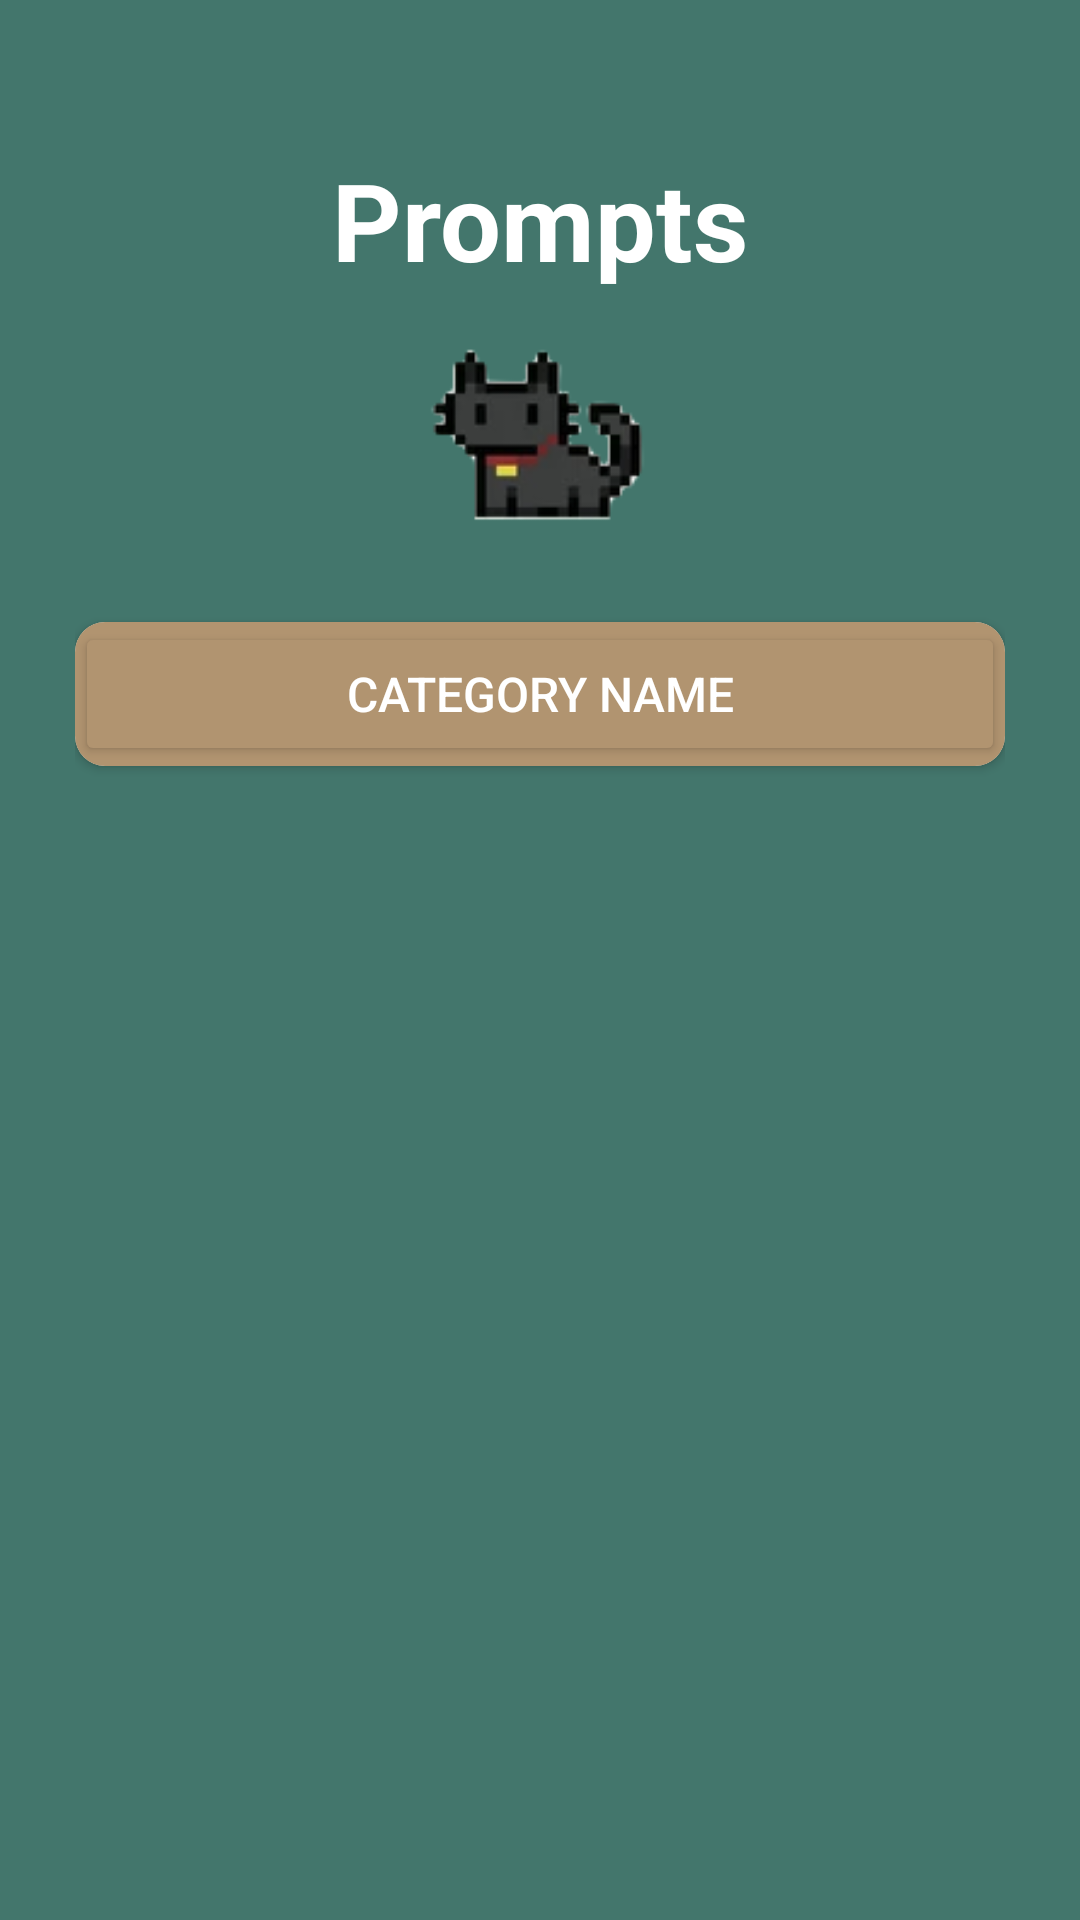

The Android layout XML behind this screen, and the referenced resources:
<!-- AndroidManifest.xml: application theme Theme.Jams -->
<!-- res/layout/fragment_prompt_specific.xml -->
<?xml version="1.0" encoding="utf-8"?>
<LinearLayout
    xmlns:android="http://schemas.android.com/apk/res/android"
    xmlns:app="http://schemas.android.com/apk/res-auto"
    xmlns:tools="http://schemas.android.com/tools"
    android:layout_width="match_parent"
    android:layout_height="match_parent"
    android:paddingTop="25dp"
    android:paddingStart="25dp"
    android:paddingEnd="@dimen/page_padding"
    android:background="@color/green_theme_color"
    android:orientation="vertical"
    tools:context=".entries.EntryListFragment"
    app:flow_verticalGap="10dp">

    <ImageView
        android:id="@+id/back_arrow_in_prompts_specific"
        android:layout_width="24dp"
        android:layout_height="24dp"
        android:background="@drawable/back_arrow_icon"
        app:layout_constraintStart_toStartOf="parent"
        app:layout_constraintTop_toTopOf="parent"/>

    <TextView
        android:id="@+id/my_entries_title"
        android:layout_width="match_parent"
        android:layout_height="wrap_content"
        android:textColor="@color/white"
        android:textStyle="bold"
        android:textAlignment="center"
        android:textSize="@dimen/title_size"
        android:text="@string/Prompts"/>

    <ImageView
        android:id="@+id/logoImage"
        android:layout_width="120dp"
        android:layout_height="100dp"
        android:src="@drawable/cat_logo"
        android:layout_gravity="center"
        android:contentDescription="@string/mascot_image"/>

    <androidx.cardview.widget.CardView
        xmlns:android="http://schemas.android.com/apk/res/android"
        xmlns:app="http://schemas.android.com/apk/res-auto"
        android:layout_width="match_parent"
        android:layout_height="wrap_content"
        android:layout_marginVertical="10dp"
        app:cardCornerRadius="10dp">
        <LinearLayout
            android:layout_width="match_parent"
            android:layout_height="wrap_content"
            android:orientation="vertical"
            android:background="@color/light_brown_theme_color">
            <Button
                android:id="@+id/category"
                android:layout_width="match_parent"
                android:layout_height="wrap_content"
                android:text="@string/category_name"
                android:clickable="false"
                android:textColor="@android:color/white"
                android:textAllCaps="true"
                android:textSize="@dimen/text_size"
                app:backgroundTint="@color/light_brown_theme_color"
                />
        </LinearLayout>
    </androidx.cardview.widget.CardView>

    <Space
        android:layout_width="match_parent"
        android:layout_height="10dp" />

    <androidx.recyclerview.widget.RecyclerView
        android:id="@+id/questions"
        android:name="edu.sjsu.android.jams.PromptCategoryContentFragment"
        android:layout_width="match_parent"
        android:layout_height="wrap_content"
        android:background="@color/green_theme_color"
        app:layoutManager="LinearLayoutManager"
        tools:context=".entries.EntryListDateContent"
        tools:listitem="@layout/fragment_prompt_question_content" />

</LinearLayout>
<!-- res/layout/fragment_prompt_question_content.xml (included above) -->
<?xml version="1.0" encoding="utf-8"?>
<LinearLayout xmlns:android="http://schemas.android.com/apk/res/android"
    xmlns:app="http://schemas.android.com/apk/res-auto"
    android:layout_width="match_parent"
    android:layout_height="wrap_content"
    xmlns:tools="http://schemas.android.com/tools">
    <androidx.cardview.widget.CardView
        xmlns:android="http://schemas.android.com/apk/res/android"
        xmlns:app="http://schemas.android.com/apk/res-auto"
        android:layout_width="match_parent"
        android:layout_height="wrap_content"
        android:layout_marginVertical="10dp"
        app:cardCornerRadius="10dp"
        android:background="@color/light_green_theme_color">

        <LinearLayout
            android:layout_width="match_parent"
            android:layout_height="match_parent"
            android:orientation="vertical"
            android:background="@color/light_green_theme_color">
            <Button
                android:id="@+id/entry_content_preview"
                android:layout_width="match_parent"
                android:layout_height="wrap_content"
                android:layout_marginTop="10sp"
                android:layout_marginBottom="10sp"
                android:text="@string/custom_innerly_questions"
                android:textColor="@android:color/black"
                android:textAlignment="textStart"
                android:textSize="16sp"
                app:backgroundTint="@color/light_green_theme_color"/>
        </LinearLayout>

    </androidx.cardview.widget.CardView>
</LinearLayout>
<!-- resources referenced by this layout -->
<resources>
  <color name="green_theme_color">#43766C</color>
  <color name="light_brown_theme_color">#B19470</color>
  <color name="light_green_theme_color">#99BCC0</color>
  <color name="white">#FFFFFFFF</color>
  <dimen name="page_padding">25dp</dimen>
  <dimen name="text_size">16sp</dimen>
  <dimen name="title_size">36dp</dimen>
  <!-- drawable cat_logo: png bitmap (drawable, 9203 bytes) -->
  <string name="Prompts">Prompts</string>
  <string name="category_name">Category Name</string>
  <string name="custom_innerly_questions">custom innerly questions</string>
  <string name="mascot_image">Mascot Image</string>
  <style name="Theme.Jams" parent="Base.Theme.Jams" />
  <style name="Base.Theme.Jams" parent="Theme.Material3.DayNight.NoActionBar">
          
          <item name="colorPrimary">#43766C</item>
      </style>
</resources>
